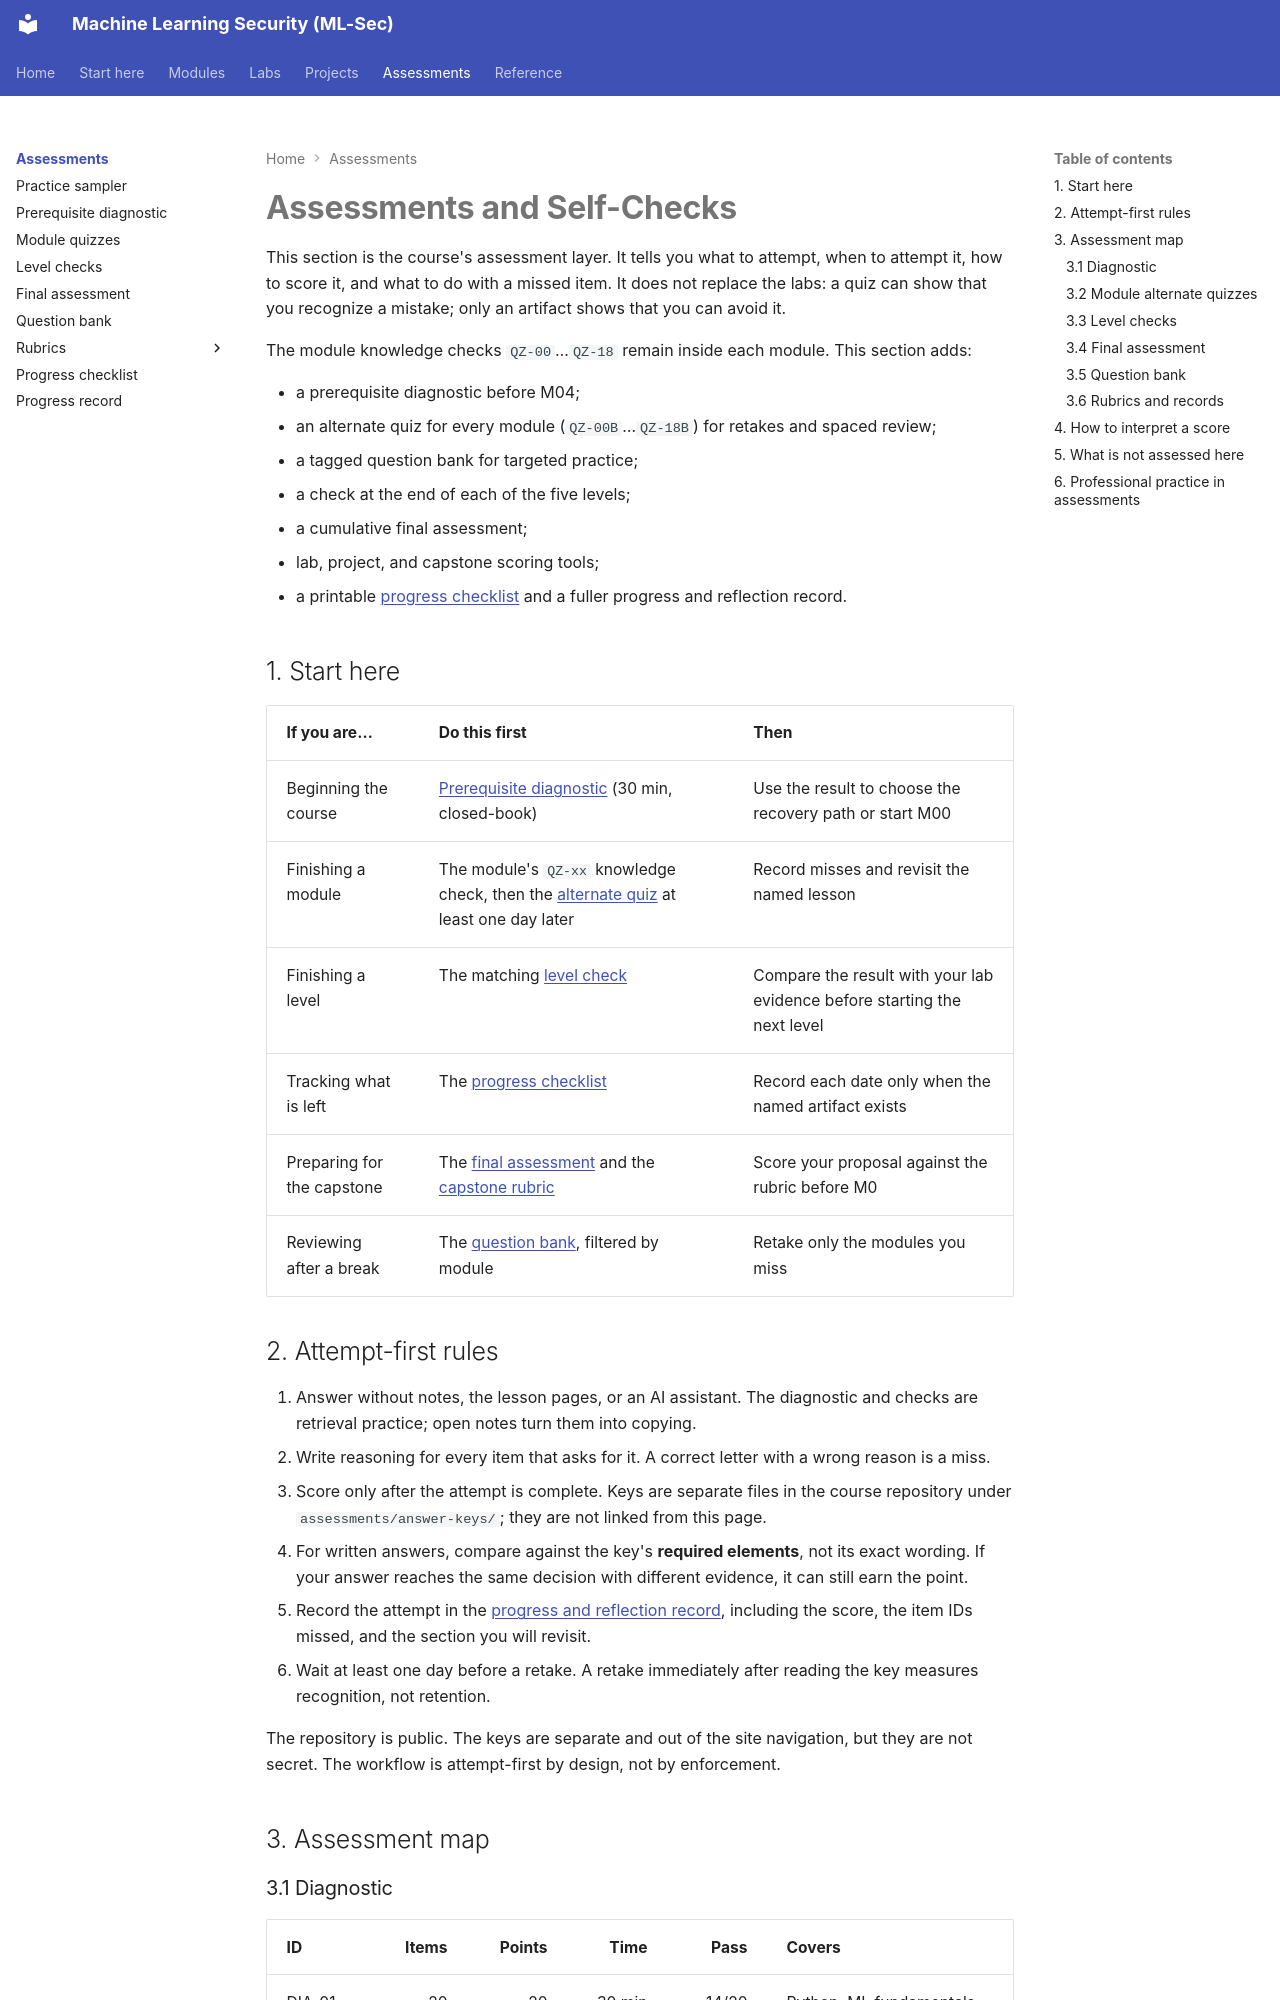

repository: nadeem-majeedch/MLSec · page: assessments/index.html · generator: mkdocs

---
title: Assessments and Self-Checks
---

# Assessments and Self-Checks

This section is the course's assessment layer. It tells you what to attempt, when to attempt it, how to score it, and what to do with a missed item. It does not replace the labs: a quiz can show that you recognize a mistake; only an artifact shows that you can avoid it.

The module knowledge checks `QZ-00`…`QZ-18` remain inside each module. This section adds:

- a prerequisite diagnostic before M04;
- an alternate quiz for every module (`QZ-00B`…`QZ-18B`) for retakes and spaced review;
- a tagged question bank for targeted practice;
- a check at the end of each of the five levels;
- a cumulative final assessment;
- lab, project, and capstone scoring tools;
- a printable [progress checklist](progress-checklist.md) and a fuller progress and reflection record.

## 1. Start here

| If you are… | Do this first | Then |
|---|---|---|
| Beginning the course | [Prerequisite diagnostic](diagnostic/index.md) (30 min, closed-book) | Use the result to choose the recovery path or start M00 |
| Finishing a module | The module's `QZ-xx` knowledge check, then the [alternate quiz](module-quizzes/index.md) at least one day later | Record misses and revisit the named lesson |
| Finishing a level | The matching [level check](level-checks/index.md) | Compare the result with your lab evidence before starting the next level |
| Tracking what is left | The [progress checklist](progress-checklist.md) | Record each date only when the named artifact exists |
| Preparing for the capstone | The [final assessment](final-assessment/index.md) and the [capstone rubric](rubrics/capstone-rubric.md) | Score your proposal against the rubric before M0 |
| Reviewing after a break | The [question bank](question-bank/index.md), filtered by module | Retake only the modules you miss |

## 2. Attempt-first rules

1. Answer without notes, the lesson pages, or an AI assistant. The diagnostic and checks are retrieval practice; open notes turn them into copying.
2. Write reasoning for every item that asks for it. A correct letter with a wrong reason is a miss.
3. Score only after the attempt is complete. Keys are separate files in the course repository under `assessments/answer-keys/`; they are not linked from this page.
4. For written answers, compare against the key's **required elements**, not its exact wording. If your answer reaches the same decision with different evidence, it can still earn the point.
5. Record the attempt in the [progress and reflection record](progress-and-reflection.md), including the score, the item IDs missed, and the section you will revisit.
6. Wait at least one day before a retake. A retake immediately after reading the key measures recognition, not retention.

The repository is public. The keys are separate and out of the site navigation, but they are not secret. The workflow is attempt-first by design, not by enforcement.

## 3. Assessment map
